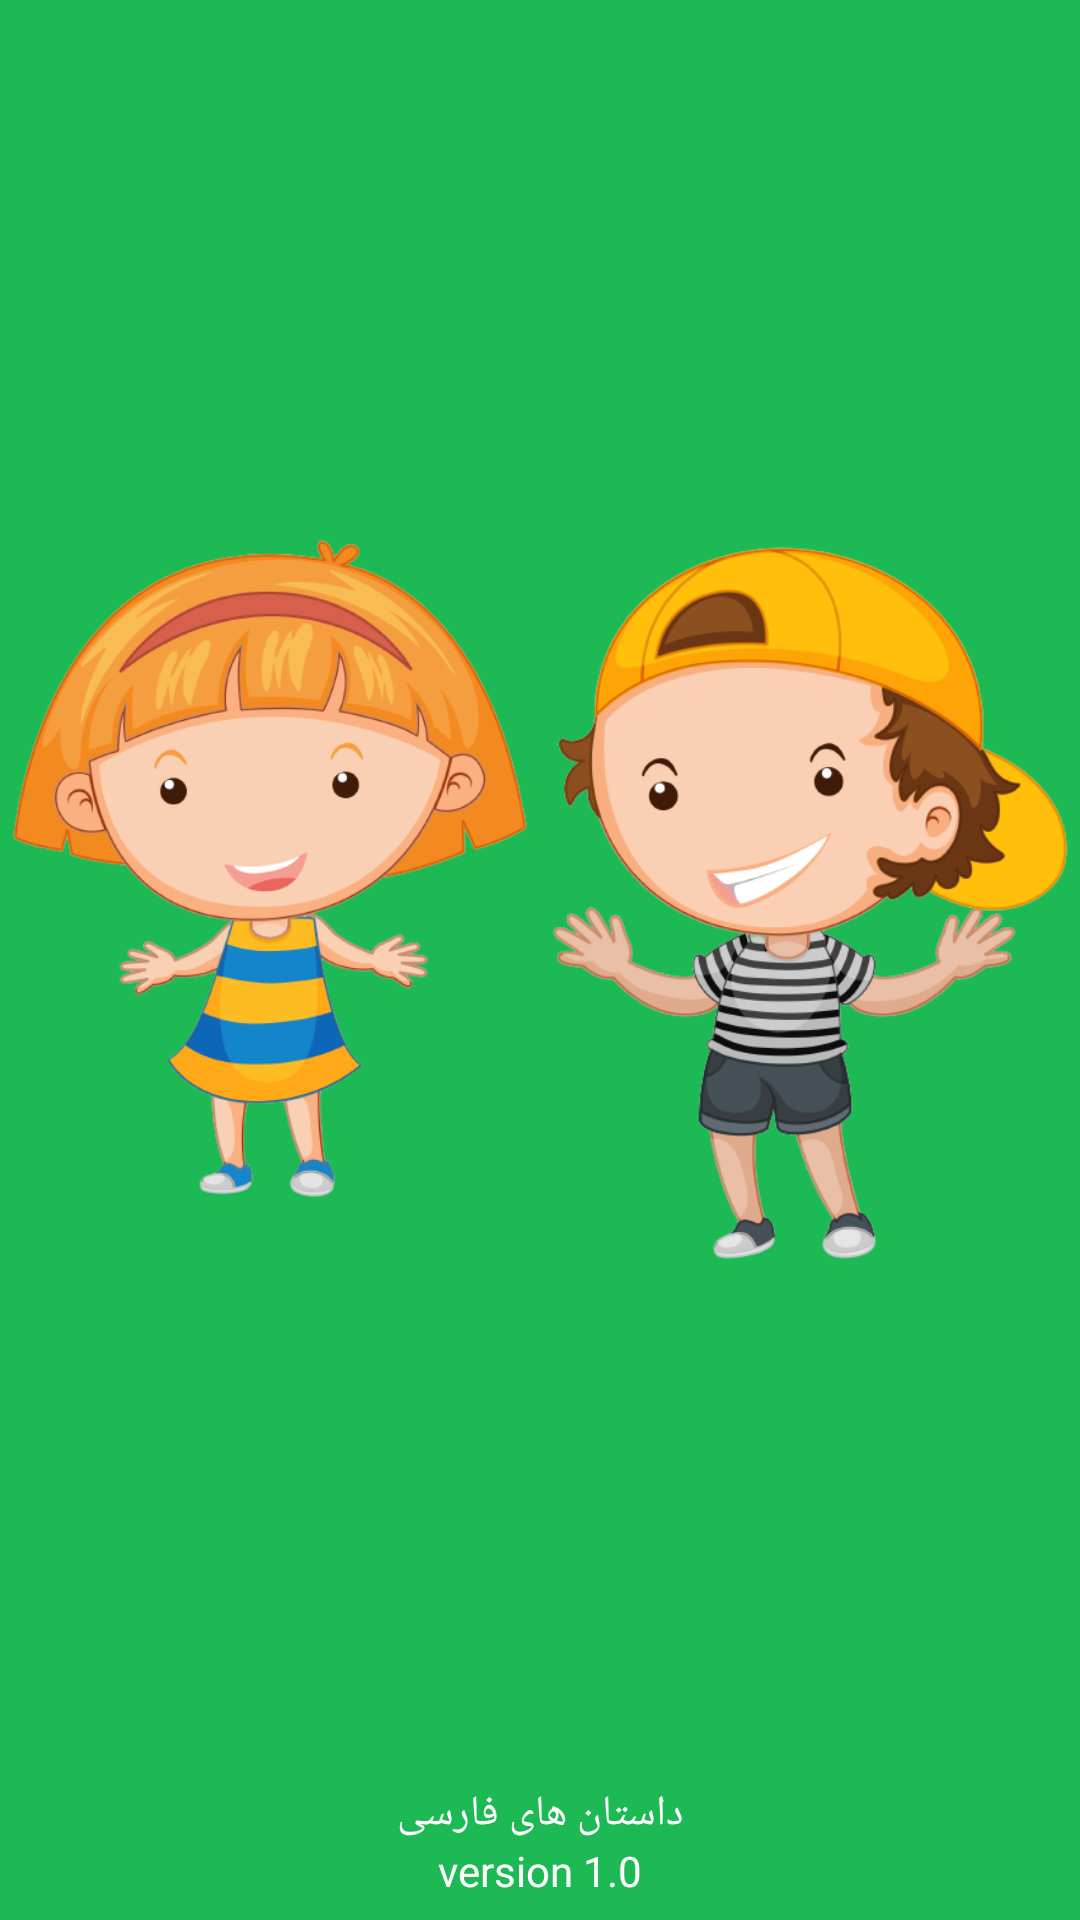

This screen was rendered from an Android layout file. Write that file and the resources it references.
<!-- AndroidManifest.xml: activity theme Theme.Esen.Fullscreen -->
<!-- res/layout/activity_fullscreen.xml -->
<?xml version="1.0" encoding="utf-8"?>
<LinearLayout xmlns:android="http://schemas.android.com/apk/res/android"
    xmlns:tools="http://schemas.android.com/tools"
    android:layout_width="match_parent"
    android:layout_height="match_parent"
    android:background="@color/myGreen"
    android:gravity="center"
    android:orientation="vertical"
    android:theme="@style/ThemeOverlay.Esen.FullscreenContainer"
    tools:context=".ui.FullscreenActivity">

    <LinearLayout
        android:layout_width="match_parent"
        android:layout_height="wrap_content"
        android:orientation="horizontal"
        android:weightSum="1">

        <ImageView
            android:layout_width="0dp"
            android:layout_height="wrap_content"
            android:layout_weight="0.5"
            android:src="@drawable/girl_preview" />

        <ImageView
            android:layout_width="0dp"
            android:layout_height="wrap_content"
            android:layout_weight="0.5"
            android:src="@drawable/boy_preview" />

    </LinearLayout>

    <TextView
        android:textSize="@dimen/_18sdp"
        android:textColor="@color/white"
        android:text="داستان های فارسی"
        android:fontFamily="@font/iransansmobilemedium"
        android:layout_width="wrap_content"
        android:layout_height="wrap_content"/>
    <TextView
        android:textColor="@color/white"
        android:text="version 1.0"
        android:layout_width="wrap_content"
        android:layout_height="wrap_content"/>


</LinearLayout>
<!-- resources referenced by this layout -->
<resources>
  <color name="myGreen">#1DB954</color>
  <color name="white">#FFFFFFFF</color>
  
      // My Colors
  <!-- drawable boy_preview: png bitmap (drawable, 114789 bytes) -->
  <!-- drawable girl_preview: png bitmap (drawable, 111817 bytes) -->
  <style name="ThemeOverlay.Esen.FullscreenContainer" parent="">
          <item name="fullscreenBackgroundColor">@color/light_blue_600</item>
          <item name="fullscreenTextColor">@color/light_blue_A200</item>
      </style>
  <style name="Theme.Esen.Fullscreen" parent="Theme.Esen">
          <item name="android:actionBarStyle">@style/Widget.Theme.Esen.ActionBar.Fullscreen</item>
          <item name="android:windowActionBarOverlay">true</item>
          <item name="android:windowBackground">@null</item>
      </style>
  <color name="light_blue_600">#FF039BE5</color>
  <color name="light_blue_A200">#FF40C4FF</color>
  <style name="Theme.Esen" parent="Theme.MaterialComponents.DayNight.NoActionBar">
          
          <item name="colorPrimary">@color/myGreen</item>
          <item name="colorPrimaryVariant">@color/myGreen</item>
          <item name="colorOnPrimary">@color/white</item>
          
          <item name="colorSecondary">@color/teal_200</item>
          <item name="colorSecondaryVariant">@color/teal_700</item>
          <item name="colorOnSecondary">@color/black</item>
          
          <item name="android:statusBarColor">?attr/colorPrimaryVariant</item>
          
      </style>
  <style name="Widget.Theme.Esen.ActionBar.Fullscreen" parent="Widget.AppCompat.ActionBar">
          <item name="android:background">@color/black_overlay</item>
      </style>
  <color name="teal_200">#FF03DAC5</color>
  <color name="teal_700">#FF018786</color>
  <color name="black">#FF000000</color>
  <color name="black_overlay">#66000000</color>
</resources>
